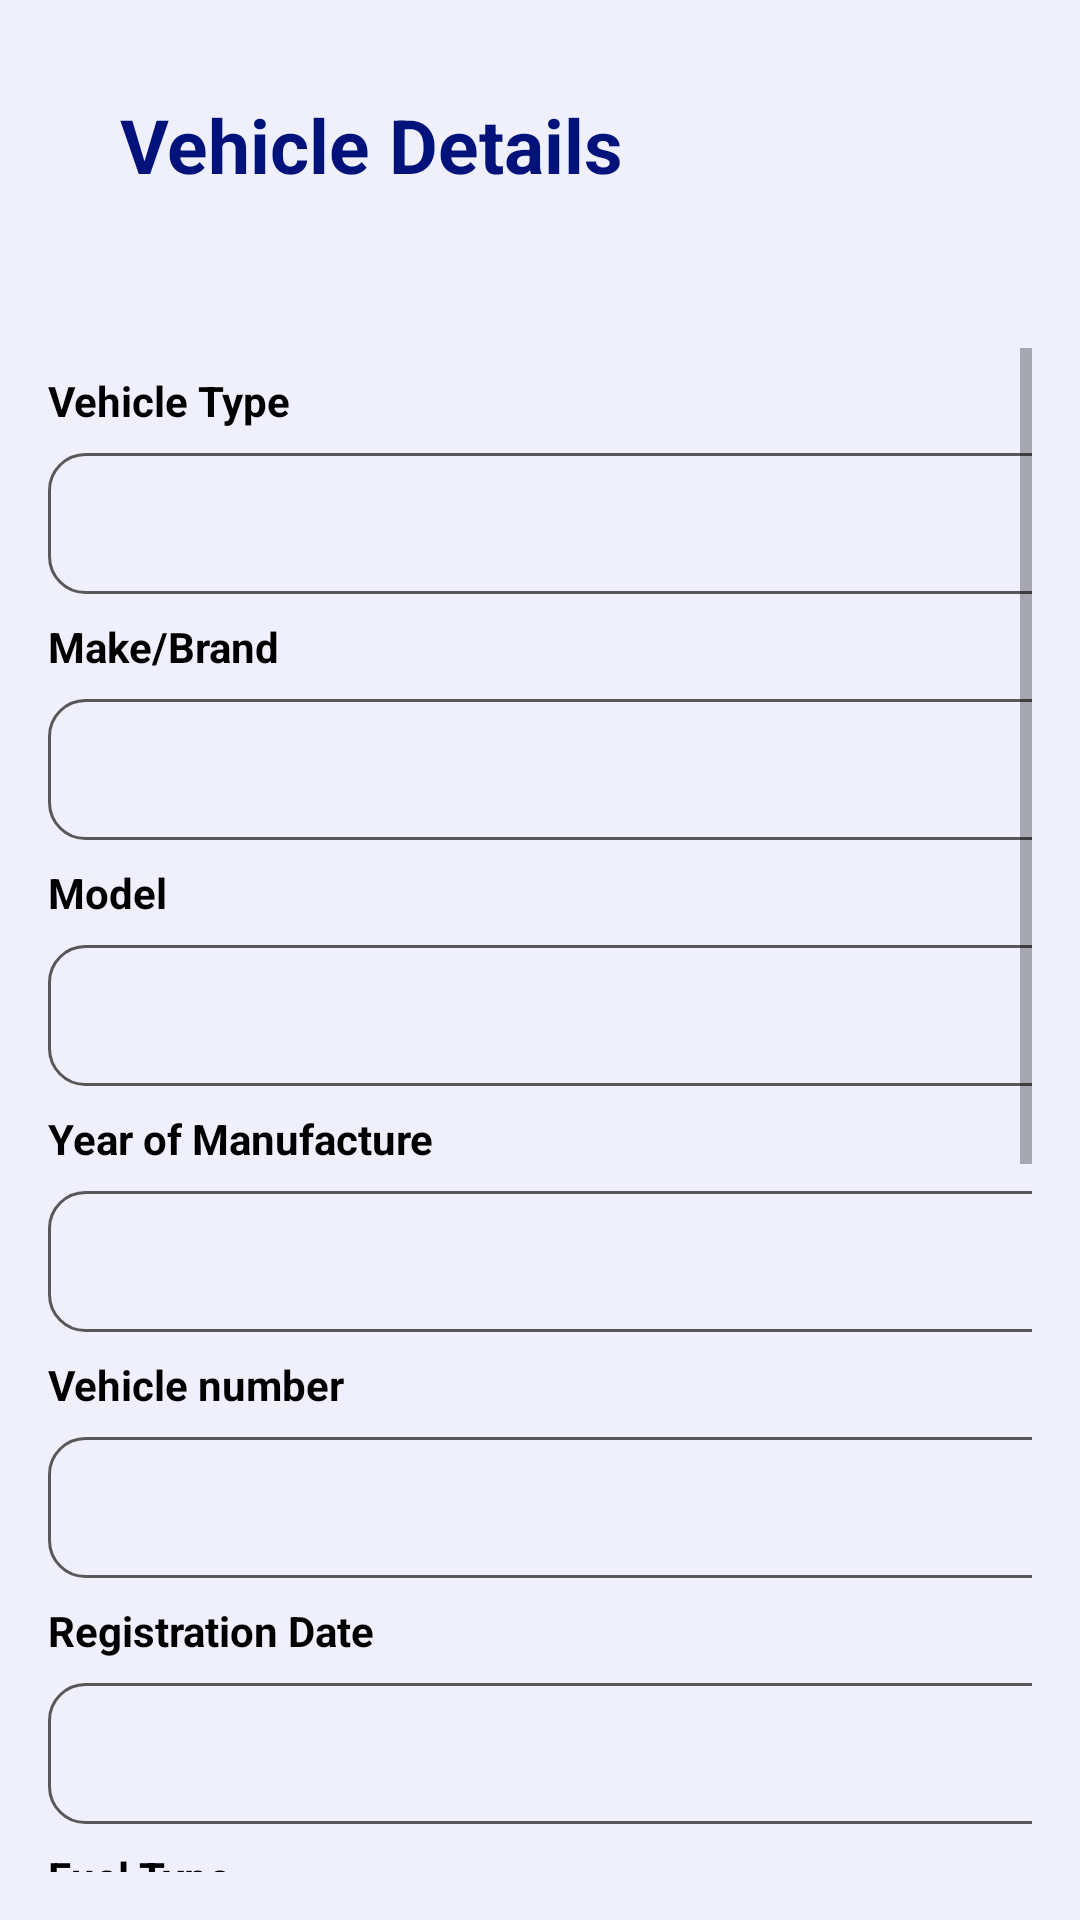

Reconstruct the res/layout file that produces this screen, plus the resources it refers to.
<!-- AndroidManifest.xml: application theme Theme.AIVehicleDamageApp -->
<!-- res/layout/activity_vehicle_details.xml -->
<?xml version="1.0" encoding="utf-8"?>
<androidx.constraintlayout.widget.ConstraintLayout xmlns:android="http://schemas.android.com/apk/res/android"
    xmlns:app="http://schemas.android.com/apk/res-auto"
    xmlns:tools="http://schemas.android.com/tools"
    android:layout_width="match_parent"
    android:background="#EFF0FC"
    android:layout_height="match_parent">

    <LinearLayout
        android:id="@+id/linearLayout2"
        android:layout_width="match_parent"
        android:layout_height="match_parent"
        android:orientation="vertical">

        
        <androidx.constraintlayout.widget.ConstraintLayout
            android:layout_width="match_parent"
            android:layout_height="100dp"
            android:background="@drawable/top_background">

            <ImageView
                android:id="@+id/imageView7"
                android:layout_width="wrap_content"
                android:layout_height="wrap_content"
                app:layout_constraintEnd_toEndOf="parent"
                app:layout_constraintHorizontal_bias="0.0"
                app:layout_constraintStart_toStartOf="parent"
                app:layout_constraintTop_toTopOf="parent" />

            <ImageView
                android:id="@+id/backbtn"
                android:layout_width="wrap_content"
                android:layout_height="wrap_content"
                android:layout_marginStart="24dp"
                android:layout_marginTop="48dp"
                app:layout_constraintStart_toStartOf="parent"
                app:layout_constraintTop_toTopOf="parent"
                app:srcCompat="@drawable/back" />

            <TextView
                android:id="@+id/textView13"
                android:layout_width="wrap_content"
                android:layout_height="wrap_content"
                android:layout_marginStart="16dp"
                android:text="Vehicle Details"
                android:textColor="#01137A"
                android:textSize="25sp"
                android:textStyle="bold"
                app:layout_constraintBottom_toBottomOf="@+id/backbtn"
                app:layout_constraintStart_toEndOf="@+id/backbtn"
                app:layout_constraintTop_toTopOf="@+id/backbtn" />
        </androidx.constraintlayout.widget.ConstraintLayout>

        
        <ScrollView
            android:layout_width="match_parent"
            android:layout_height="match_parent"
            android:padding="16dp">

            <LinearLayout
                android:layout_width="match_parent"
                android:layout_height="wrap_content"
                android:orientation="vertical"

                android:paddingBottom="16dp">


                <TextView
                    android:layout_width="wrap_content"
                    android:layout_height="wrap_content"
                    android:text="Vehicle Type"
                    android:textStyle="bold"
                    android:textColor="#000"
                    android:layout_marginTop="8dp"/>

                <Spinner
                    android:id="@+id/txt_vehicleType"
                    android:layout_width="350dp"
                    android:layout_height="47dp"
                    android:layout_marginTop="8dp"
                    android:background="@drawable/gray_border"
                    android:spinnerMode="dropdown"/>

                <TextView
                    android:layout_width="wrap_content"
                    android:layout_height="wrap_content"
                    android:text="Make/Brand"
                    android:textStyle="bold"
                    android:textColor="#000"
                    android:layout_marginTop="8dp"/>

                <Spinner
                    android:id="@+id/txt_brand"
                    android:layout_width="350dp"
                    android:layout_height="47dp"
                    android:layout_marginTop="8dp"
                    android:background="@drawable/gray_border"
                    android:spinnerMode="dropdown"/>

                <TextView
                    android:layout_width="wrap_content"
                    android:layout_height="wrap_content"
                    android:text="Model"
                    android:textStyle="bold"
                    android:textColor="#000"
                    android:layout_marginTop="8dp"/>

                <Spinner
                    android:id="@+id/txt_model"
                    android:layout_width="350dp"
                    android:layout_height="47dp"
                    android:layout_marginTop="8dp"
                    android:background="@drawable/gray_border"
                    android:spinnerMode="dropdown"/>


                <TextView
                    android:layout_width="wrap_content"
                    android:layout_height="wrap_content"
                    android:text="Year of Manufacture"
                    android:textStyle="bold"
                    android:textColor="#000"
                    android:layout_marginTop="8dp"/>

                <EditText
                    android:id="@+id/txt_yearOfManufacture"
                    android:layout_width="350dp"
                    android:layout_height="47dp"
                    android:layout_marginTop="8dp"
                    android:background="@drawable/gray_border"
                    android:padding="12dp" />

                <TextView
                    android:layout_width="wrap_content"
                    android:layout_height="wrap_content"
                    android:text="Vehicle number"
                    android:textStyle="bold"
                    android:textColor="#000"
                    android:layout_marginTop="8dp"/>


                <EditText
                    android:id="@+id/txt_VehicleNo"
                    android:layout_width="350dp"
                    android:layout_height="47dp"
                    android:layout_marginTop="8dp"
                    android:background="@drawable/gray_border"
                    android:padding="12dp" />

                <TextView
                    android:layout_width="wrap_content"
                    android:layout_height="wrap_content"
                    android:text="Registration Date"
                    android:textStyle="bold"
                    android:textColor="#000"
                    android:layout_marginTop="8dp"/>

                <EditText
                    android:id="@+id/txt_registerDate"
                    android:layout_width="350dp"
                    android:layout_height="47dp"
                    android:layout_marginTop="8dp"
                    android:background="@drawable/gray_border"
                    android:padding="12dp" />



                <TextView
                    android:layout_width="wrap_content"
                    android:layout_height="wrap_content"
                    android:text="Fuel Type"
                    android:textStyle="bold"
                    android:textColor="#000"
                    android:layout_marginTop="8dp"/>

                <Spinner
                    android:id="@+id/txt_fuelType"
                    android:layout_width="350dp"
                    android:layout_height="47dp"
                    android:layout_marginTop="8dp"
                    android:background="@drawable/gray_border"
                    android:spinnerMode="dropdown"/>

                <TextView
                    android:layout_width="wrap_content"
                    android:layout_height="wrap_content"
                    android:text="Transmission Type"
                    android:textStyle="bold"
                    android:textColor="#000"
                    android:layout_marginTop="8dp"/>

                <Spinner
                    android:id="@+id/txt_transmissionType"
                    android:layout_width="350dp"
                    android:layout_height="47dp"
                    android:layout_marginTop="8dp"
                    android:background="@drawable/gray_border"
                    android:spinnerMode="dropdown"/>

                <TextView
                    android:layout_width="wrap_content"
                    android:layout_height="wrap_content"
                    android:text="Engine Number"
                    android:textStyle="bold"
                    android:textColor="#000"
                    android:layout_marginTop="8dp"/>

                <EditText
                    android:id="@+id/txt_engineNo"
                    android:layout_width="350dp"
                    android:layout_height="47dp"
                    android:layout_marginTop="8dp"
                    android:background="@drawable/gray_border"
                    android:padding="12dp" />

                <TextView
                    android:layout_width="wrap_content"
                    android:layout_height="wrap_content"
                    android:text="Chassis Number"
                    android:textStyle="bold"
                    android:textColor="#000"
                    android:layout_marginTop="8dp"/>

                <EditText
                    android:id="@+id/txt_chassisNo"
                    android:layout_width="350dp"
                    android:layout_height="47dp"
                    android:layout_marginTop="8dp"
                    android:background="@drawable/gray_border"
                    android:padding="12dp" />

                <TextView
                    android:layout_width="wrap_content"
                    android:layout_height="wrap_content"
                    android:text="Vehicle Color"
                    android:textStyle="bold"
                    android:textColor="#000"
                    android:layout_marginTop="8dp"/>

                <EditText
                    android:id="@+id/txt_vehicleColor"
                    android:layout_width="350dp"
                    android:layout_height="47dp"
                    android:layout_marginTop="8dp"
                    android:background="@drawable/gray_border"
                    android:padding="12dp" />


                <androidx.appcompat.widget.AppCompatButton
                    android:id="@+id/btn_vehicleContinue"
                    android:layout_width="350dp"
                    android:layout_height="50dp"
                    android:layout_marginTop="24dp"
                    android:background="@drawable/blue_bg"
                    android:text="CONTINUE"
                    android:textColor="#FFF"
                    android:textSize="18dp"
                    android:textStyle="bold" />
            </LinearLayout>
        </ScrollView>
    </LinearLayout>
</androidx.constraintlayout.widget.ConstraintLayout>
<!-- resources referenced by this layout -->
<resources>
  <!-- drawable blue_bg (drawable) -->
  <?xml version="1.0" encoding="utf-8"?>
  <selector xmlns:android="http://schemas.android.com/apk/res/android">
      <item>
          <shape android:shape="rectangle">
              <solid android:color="@color/Blue"/>
              <corners android:radius="10dp"/>
          </shape>
      </item>
  </selector>
  <!-- drawable gray_border (drawable) -->
  <?xml version="1.0" encoding="utf-8"?>
  <shape android:shape="rectangle" xmlns:android="http://schemas.android.com/apk/res/android">
      <stroke android:color="#595757"
          android:width="1dp"/>
      <corners android:radius="12dp"/>
  </shape>
  <style name="Theme.AIVehicleDamageApp" parent="Base.Theme.AIVehicleDamageApp" />
  <color name="Blue">#4F3BD1</color>
  <style name="Base.Theme.AIVehicleDamageApp" parent="Theme.MaterialComponents.DayNight.NoActionBar">
          
          
      </style>
</resources>
